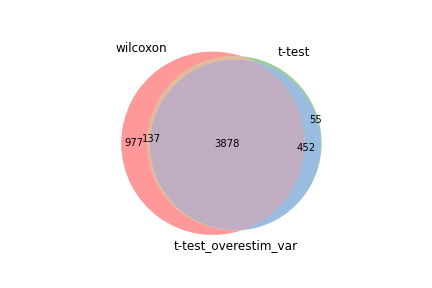

Data behind this chart, as committed beside it:
wilcoxon, t-test, t-test_overestim_var
Ptma, Pclaf, Pclaf
Dut, Stmn1, Stmn1
Pclaf, Ptma, Ptma
Hmgb2, Dut, Dut
Stmn1, Hmgb2, Rrm2
Ran, Rrm2, Hmgb2
H2az1, Tuba1b, Gmnn
Anp32b, Gmnn, Tuba1b
Pcna, Pcna, Lig1
Tuba1b, Lig1, Pcna
Tubb5, Ran, Mki67
Gmnn, H2az1, Cks1b
Rrm2, Mcm3, Mcm3
Ppia, Mki67, Mcm5
Mki67, Cks1b, Ran
Lig1, Mcm5, H2az1
Hmgb1, Tubb5, Uhrf1
Cks1b, Anp32b, Clspn
Ranbp1, Uhrf1, Mcm7
Mcm3, Mcm7, Tubb5
Ybx1, Ppia, Top2a
Rps2, Top2a, Birc5
Mcm5, Clspn, Anp32b
Top2a, Siva1, Asf1b
Clspn, Tipin, H1f5
Uhrf1, Birc5, Siva1
Hnrnpab, Ranbp1, Ppia
Gapdh, Lmnb1, Rfc4
Hsp90aa1, Asf1b, Smc2
Slbp, Hmgn2, Tipin
Mcm7, Smc2, Rrm1
Lmnb1, Slbp, Lmnb1
Snrpd1, Hmgb1, Spc24
Asf1b, Rps2, Hmgn2
Nap1l1, H1f5, Ranbp1
Siva1, Rrm1, Tyms
Hmgn2, Rfc4, Tk1
H1f5, Hnrnpab, Rps2
Birc5, Tmpo, Slbp
Tipin, Ybx1, Tmpo
Smc2, Tyms, Hmgb1
Rps17, Spc24, Hnrnpab
Dek, Mcm6, Mcm6
Tmpo, Snrpd1, Ybx1
Alyref, Hsp90aa1, Hsp90aa1
Rrm1, Tk1, Prim1
Rfc4, Alyref, Mcm2
Mcm6, Nap1l1, Hells
Set, Nasp, Snrpd1
Tyms, Gapdh, Dctpp1
Spc24, Dek, Alyref
Tk1, Dctpp1, Nasp
Nasp, Mcm2, Orc6
Nme1, Hells, 1500009L16Rik
Dbi, Prim1, Rfc3
Ube2s, Orc6, Nap1l1
Dctpp1, Ezh2, Fbxo5
1500009L16Rik, 1500009L16Rik, Rad51
Hells, Rfc3, Cdk1
Prim1, Dtl, Dhfr
... 4,932 more rows
